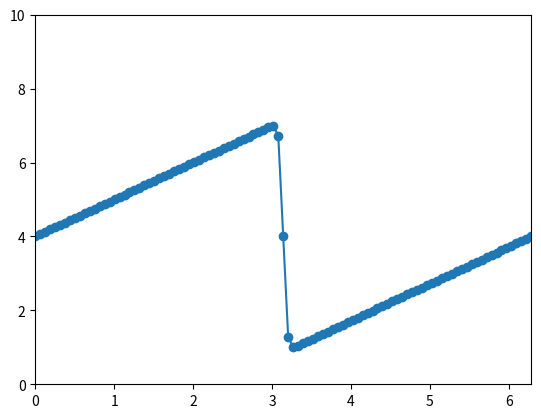
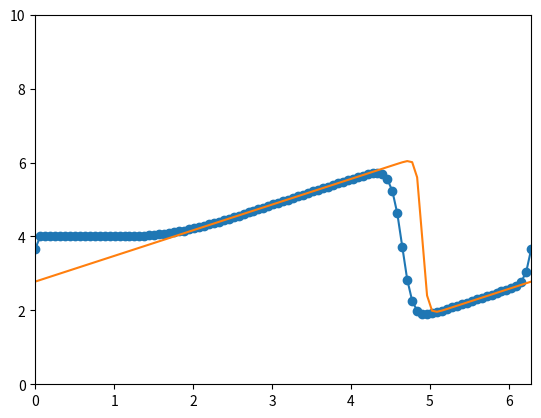

The matplotlib source for these figures, in order:
""" Burgers' Equation """

import numpy as np
from matplotlib import pyplot as plt
import sympy as sp
from sympy.utilities.lambdify import lambdify

# set up analytical solution
x, nu, t = sp.symbols("x nu t")
phi = sp.exp(-((x - 4 * t) ** 2) / (4 * nu * (t + 1))) + sp.exp(
    -((x - 4 * t - 2 * sp.pi) ** 2) / (4 * nu * (t + 1))
)
phiprime = phi.diff(x)

u = -2 * nu * (phiprime / phi) + 4
ufunc = lambdify((t, x, nu), u)


nx = 101
nt = 100
dx = 2 * np.pi / (nx - 1)
nu = 0.07
dt = dx * nu

t = 0
x = np.linspace(0, 2 * np.pi, nx)
u = np.asarray([ufunc(t, x0, nu) for x0 in x])

plt.plot(x, u, marker="o")
plt.xlim([0, 2 * np.pi])
plt.ylim([0, 10])
plt.show()


def burgers(u, nt, dx, nu, dt):
    """function to solve burgers with nt timesteps, with given initial condition"""

    for _ in range(nt):
        un = u.copy()
        u[1:-1] = (
            un[1:-1]
            - un[1:-1] * dt / dx * (un[1:-1] - un[:-2])
            + nu * dt / dx**2 * (un[2:] - 2 * un[1:-1] + un[:-2])
        )
    u[0] = (
        un[0]
        - un[0] * dt / dx * (un[0] - un[-2])
        + nu * dt / dx**2 * (un[1] - 2 * un[0] + un[-2])
    )
    u[-1] = u[0]

    return u


# analytical solution
u_analytical = np.asarray([ufunc(nt * dt, xi, nu) for xi in x])

plt.plot(x, burgers(u, nt, dx, nu, dt), marker="o", label="Computational")
plt.plot(x, u_analytical, label="Analytical")
plt.xlim([0, 2 * np.pi])
plt.ylim([0, 10])
plt.show()
